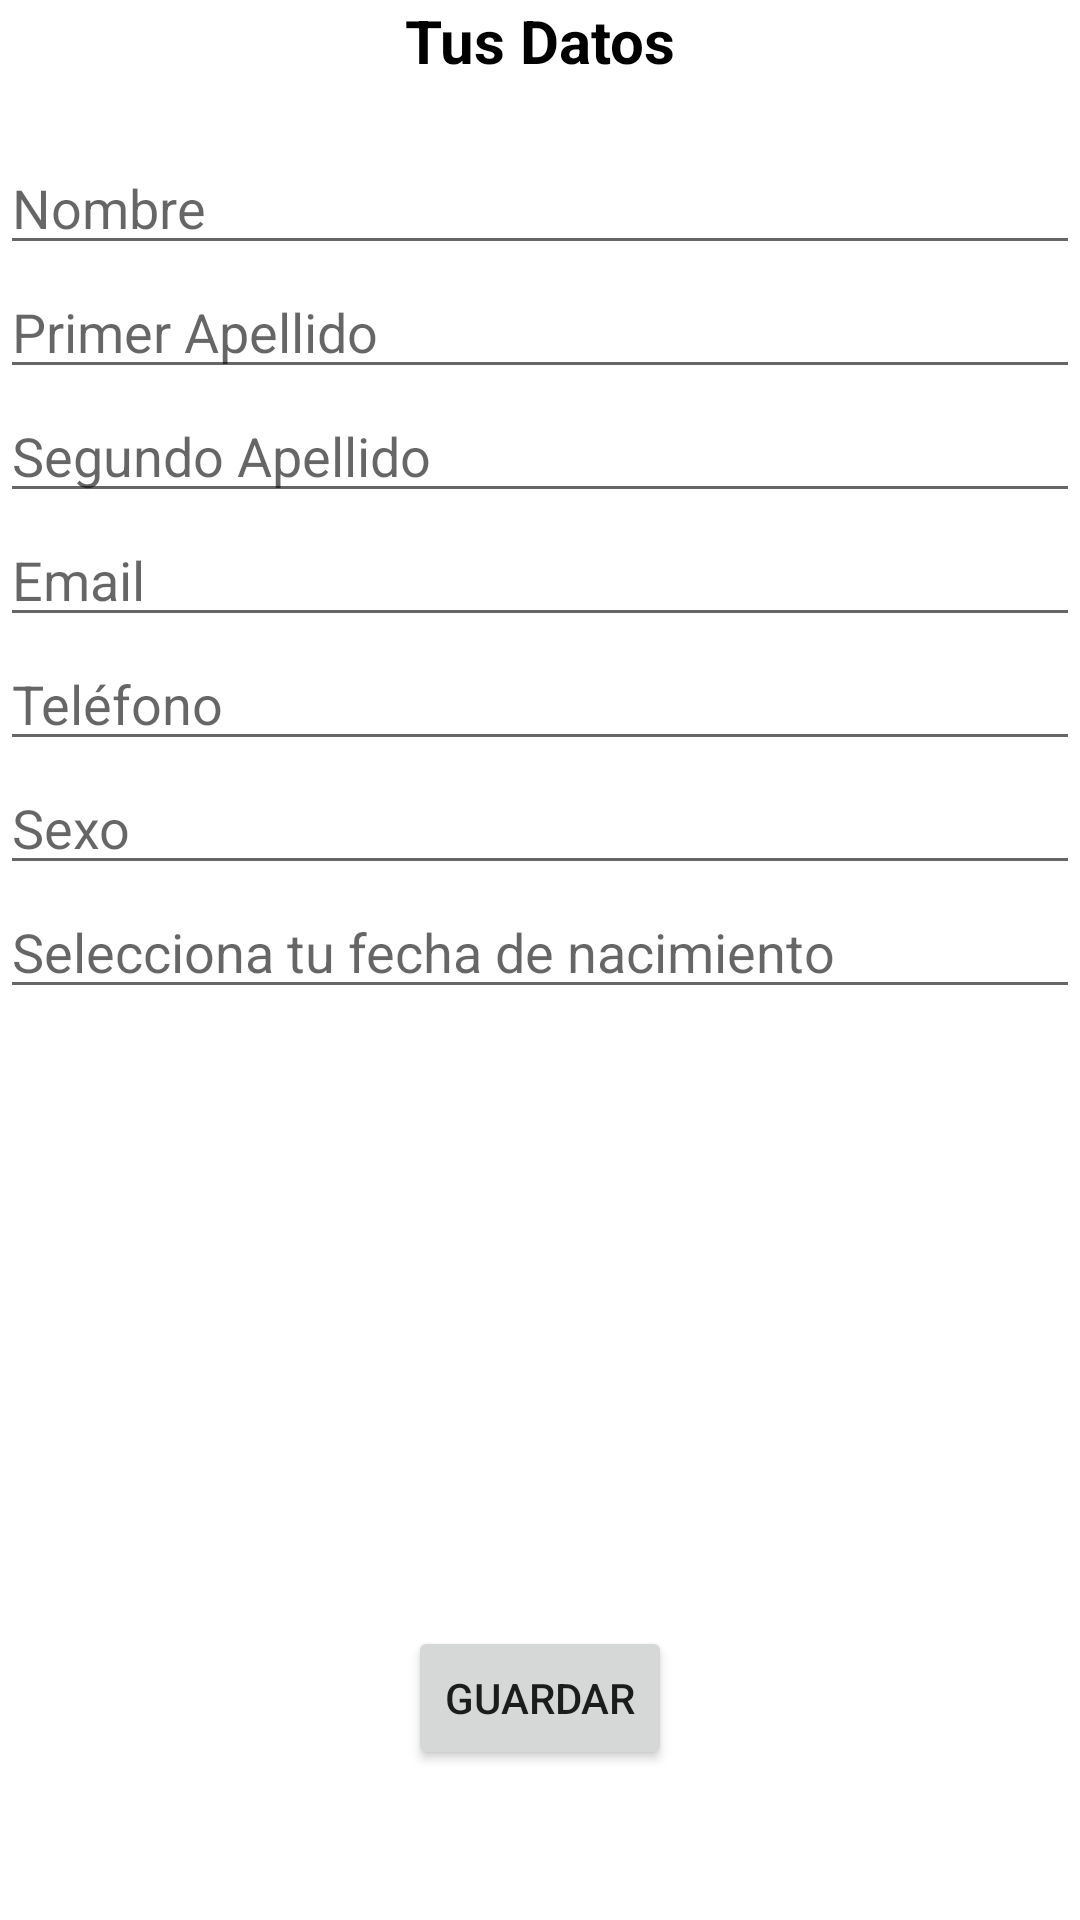

This screen was rendered from an Android layout file. Write that file and the resources it references.
<!-- AndroidManifest.xml: application theme Theme.ShareGo -->
<!-- res/layout/fragment_profile.xml -->
<?xml version="1.0" encoding="utf-8"?>
<androidx.constraintlayout.widget.ConstraintLayout xmlns:android="http://schemas.android.com/apk/res/android"
    xmlns:app="http://schemas.android.com/apk/res-auto"
    xmlns:tools="http://schemas.android.com/tools"
    android:layout_width="match_parent"
    android:layout_height="match_parent"
    tools:context=".ui.profile.ProfileFragment">

    <TextView
        android:id="@+id/tituloTextView"
        android:layout_width="match_parent"
        android:layout_height="wrap_content"
        android:text="@string/tus_datos"
        android:textSize="20sp"
        android:textColor="@color/black"
        android:gravity="center"
        android:textStyle="bold"
        app:layout_constraintEnd_toEndOf="parent"
        app:layout_constraintStart_toStartOf="parent"
        app:layout_constraintTop_toTopOf="parent"
        app:layout_constraintBottom_toTopOf="@id/nombreEditText"/>

    <EditText
        android:id="@+id/nombreEditText"
        android:layout_width="0dp"
        android:maxLines="1"
        android:layout_height="wrap_content"
        android:hint="@string/nombre"
        android:layout_marginTop="20dp"
        app:layout_constraintEnd_toEndOf="parent"
        app:layout_constraintStart_toStartOf="parent"
        app:layout_constraintTop_toBottomOf="@id/tituloTextView" />

    <EditText
        android:id="@+id/apellido1EditText"
        android:layout_width="0dp"
        android:layout_height="wrap_content"
        android:maxLines="1"
        android:hint="@string/primer_apellido"
        app:layout_constraintEnd_toEndOf="parent"
        app:layout_constraintStart_toStartOf="parent"
        app:layout_constraintTop_toBottomOf="@id/nombreEditText" />

    <EditText
        android:id="@+id/apellido2EditText"
        android:layout_width="0dp"
        android:layout_height="wrap_content"
        android:maxLines="1"
        android:hint="@string/segundo_apellido"
        app:layout_constraintEnd_toEndOf="parent"
        app:layout_constraintStart_toStartOf="parent"
        app:layout_constraintTop_toBottomOf="@id/apellido1EditText" />

    <EditText
        android:id="@+id/emailEditText"
        android:layout_width="0dp"
        android:layout_height="wrap_content"
        android:maxLines="1"
        android:hint="@string/email"
        android:inputType="textEmailAddress"
        app:layout_constraintEnd_toEndOf="parent"
        app:layout_constraintStart_toStartOf="parent"
        app:layout_constraintTop_toBottomOf="@id/apellido2EditText" />

    <EditText
        android:id="@+id/telefonoEditText"
        android:layout_width="0dp"
        android:layout_height="wrap_content"
        android:maxLines="1"
        android:hint="@string/tel_fono"
        android:inputType="phone"
        app:layout_constraintEnd_toEndOf="parent"
        app:layout_constraintStart_toStartOf="parent"
        app:layout_constraintTop_toBottomOf="@id/emailEditText" />

    <EditText
        android:id="@+id/sexoEditText"
        android:layout_width="0dp"
        android:layout_height="wrap_content"
        android:hint="@string/sexo"
        android:maxLines="1"
        app:layout_constraintEnd_toEndOf="parent"
        app:layout_constraintStart_toStartOf="parent"
        app:layout_constraintTop_toBottomOf="@id/telefonoEditText" />

    <EditText
        android:id="@+id/fechaNacEditText"
        android:layout_width="match_parent"
        android:layout_height="wrap_content"
        android:hint="@string/selecciona_tu_fecha_de_nacimiento"
        app:layout_constraintEnd_toEndOf="parent"
        app:layout_constraintStart_toStartOf="parent"
        app:layout_constraintTop_toBottomOf="@id/sexoEditText"
        android:focusable="false"
        android:focusableInTouchMode="false"/>

    <Button
        android:id="@+id/guardarButton"
        android:layout_width="wrap_content"
        android:layout_height="wrap_content"
        android:text="@string/guardar"
        android:layout_marginBottom="50dp"
        app:layout_constraintStart_toStartOf="parent"
        app:layout_constraintBottom_toBottomOf="parent"
        app:layout_constraintEnd_toEndOf="parent" />

</androidx.constraintlayout.widget.ConstraintLayout>
<!-- resources referenced by this layout -->
<resources>
  <string name="email">Email</string>
  <string name="guardar">Guardar</string>
  <string name="nombre">Nombre</string>
  <string name="primer_apellido">Primer Apellido</string>
  <string name="segundo_apellido">Segundo Apellido</string>
  <string name="selecciona_tu_fecha_de_nacimiento">Selecciona tu fecha de nacimiento</string>
  <string name="sexo">Sexo</string>
  <string name="tel_fono">Teléfono</string>
  <string name="tus_datos">Tus Datos</string>
  <style name="Theme.ShareGo" parent="Theme.MaterialComponents.DayNight.DarkActionBar">
          
          <item name="colorPrimary">@color/purple_500</item>
          <item name="colorPrimaryVariant">@color/purple_700</item>
          <item name="colorOnPrimary">@color/white</item>
          
          <item name="colorSecondary">@color/teal_200</item>
          <item name="colorSecondaryVariant">@color/teal_700</item>
          <item name="colorOnSecondary">@color/black</item>
          
          <item name="android:statusBarColor">?attr/colorPrimaryVariant</item>
          
  
          <item name="android:windowFullscreen">true</item>
  
      </style>
  <!-- not gathered from this repository: default colours our renderer supplied (Android Studio template values) -->
  <color name="purple_500">#FF6200EE</color>
  <color name="purple_700">#FF3700B3</color>
  <color name="teal_200">#FF03DAC5</color>
  <color name="teal_700">#FF018786</color>
  <color name="black">#FF000000</color>
  <color name="white">#FFFFFFFF</color>
</resources>
